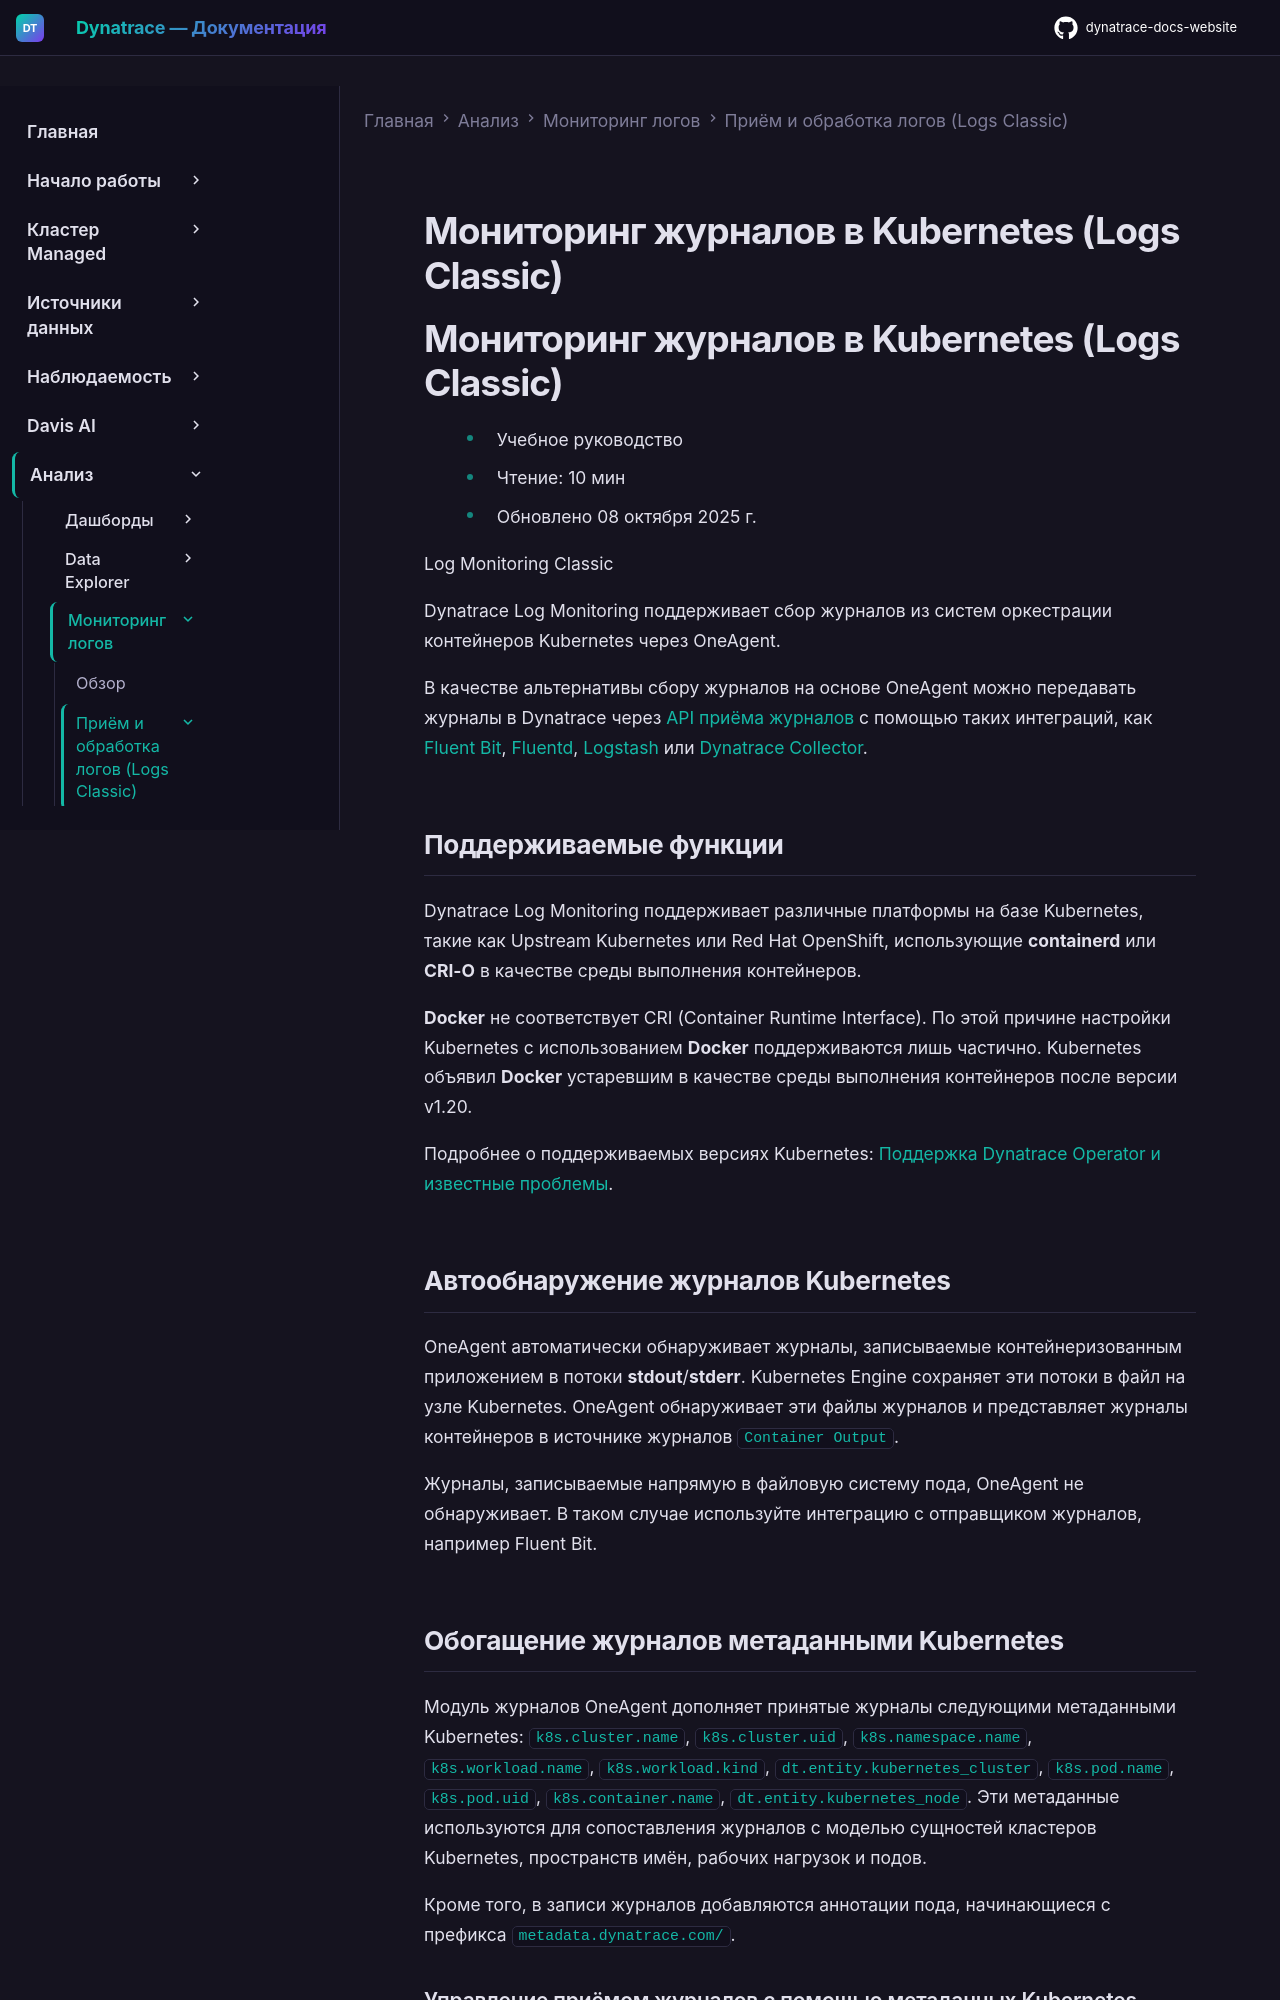

repository: Yerkebulan-Ardabayev/dynatrace-docs-website · page: managed-ru/analyze-explore-automate/log-monitoring/acquire-log-data/log-monitoring-kubernetes/index.html · generator: mkdocs

---
title: Мониторинг журналов в Kubernetes (Logs Classic)
source: https://docs.dynatrace.com/managed/analyze-explore-automate/log-monitoring/acquire-log-data/log-monitoring-kubernetes
scraped: 2026-05-12T11:11:21.572777
---

# Мониторинг журналов в Kubernetes (Logs Classic)

# Мониторинг журналов в Kubernetes (Logs Classic)

* Учебное руководство
* Чтение: 10 мин
* Обновлено 08 октября 2025 г.

Log Monitoring Classic

Dynatrace Log Monitoring поддерживает сбор журналов из систем оркестрации контейнеров Kubernetes через OneAgent.

В качестве альтернативы сбору журналов на основе OneAgent можно передавать журналы в Dynatrace через [API приёма журналов](/managed/upgrade/unavailable-in-managed "Выбранная функция недоступна в Dynatrace Managed.") с помощью таких интеграций, как [Fluent Bit](/managed/upgrade/unavailable-in-managed "Выбранная функция недоступна в Dynatrace Managed."), [Fluentd](/managed/upgrade/unavailable-in-managed "Выбранная функция недоступна в Dynatrace Managed."), [Logstash](/managed/upgrade/unavailable-in-managed "Выбранная функция недоступна в Dynatrace Managed.") или [Dynatrace Collector](/managed/ingest-from/opentelemetry/collector#dt-collector-dist "Узнайте, как использовать OpenTelemetry Collector, включая Dynatrace OTel Collector, для приёма телеметрии из OpenTelemetry.").

## Поддерживаемые функции

Dynatrace Log Monitoring поддерживает различные платформы на базе Kubernetes, такие как Upstream Kubernetes или Red Hat OpenShift, использующие **containerd** или **CRI-O** в качестве среды выполнения контейнеров.

**Docker** не соответствует CRI (Container Runtime Interface). По этой причине настройки Kubernetes с использованием **Docker** поддерживаются лишь частично. Kubernetes объявил **Docker** устаревшим в качестве среды выполнения контейнеров после версии v1.20.

Подробнее о поддерживаемых версиях Kubernetes: [Поддержка Dynatrace Operator и известные проблемы](/managed/ingest-from/technology-support/support-model-and-issues "Как Dynatrace поддерживает версии Kubernetes и Red Hat OpenShift и известные проблемы").

## Автообнаружение журналов Kubernetes

OneAgent автоматически обнаруживает журналы, записываемые контейнеризованным приложением в потоки **stdout**/**stderr**. Kubernetes Engine сохраняет эти потоки в файл на узле Kubernetes. OneAgent обнаруживает эти файлы журналов и представляет журналы контейнеров в источнике журналов `Container Output`.

Журналы, записываемые напрямую в файловую систему пода, OneAgent не обнаруживает. В таком случае используйте интеграцию с отправщиком журналов, например Fluent Bit.
